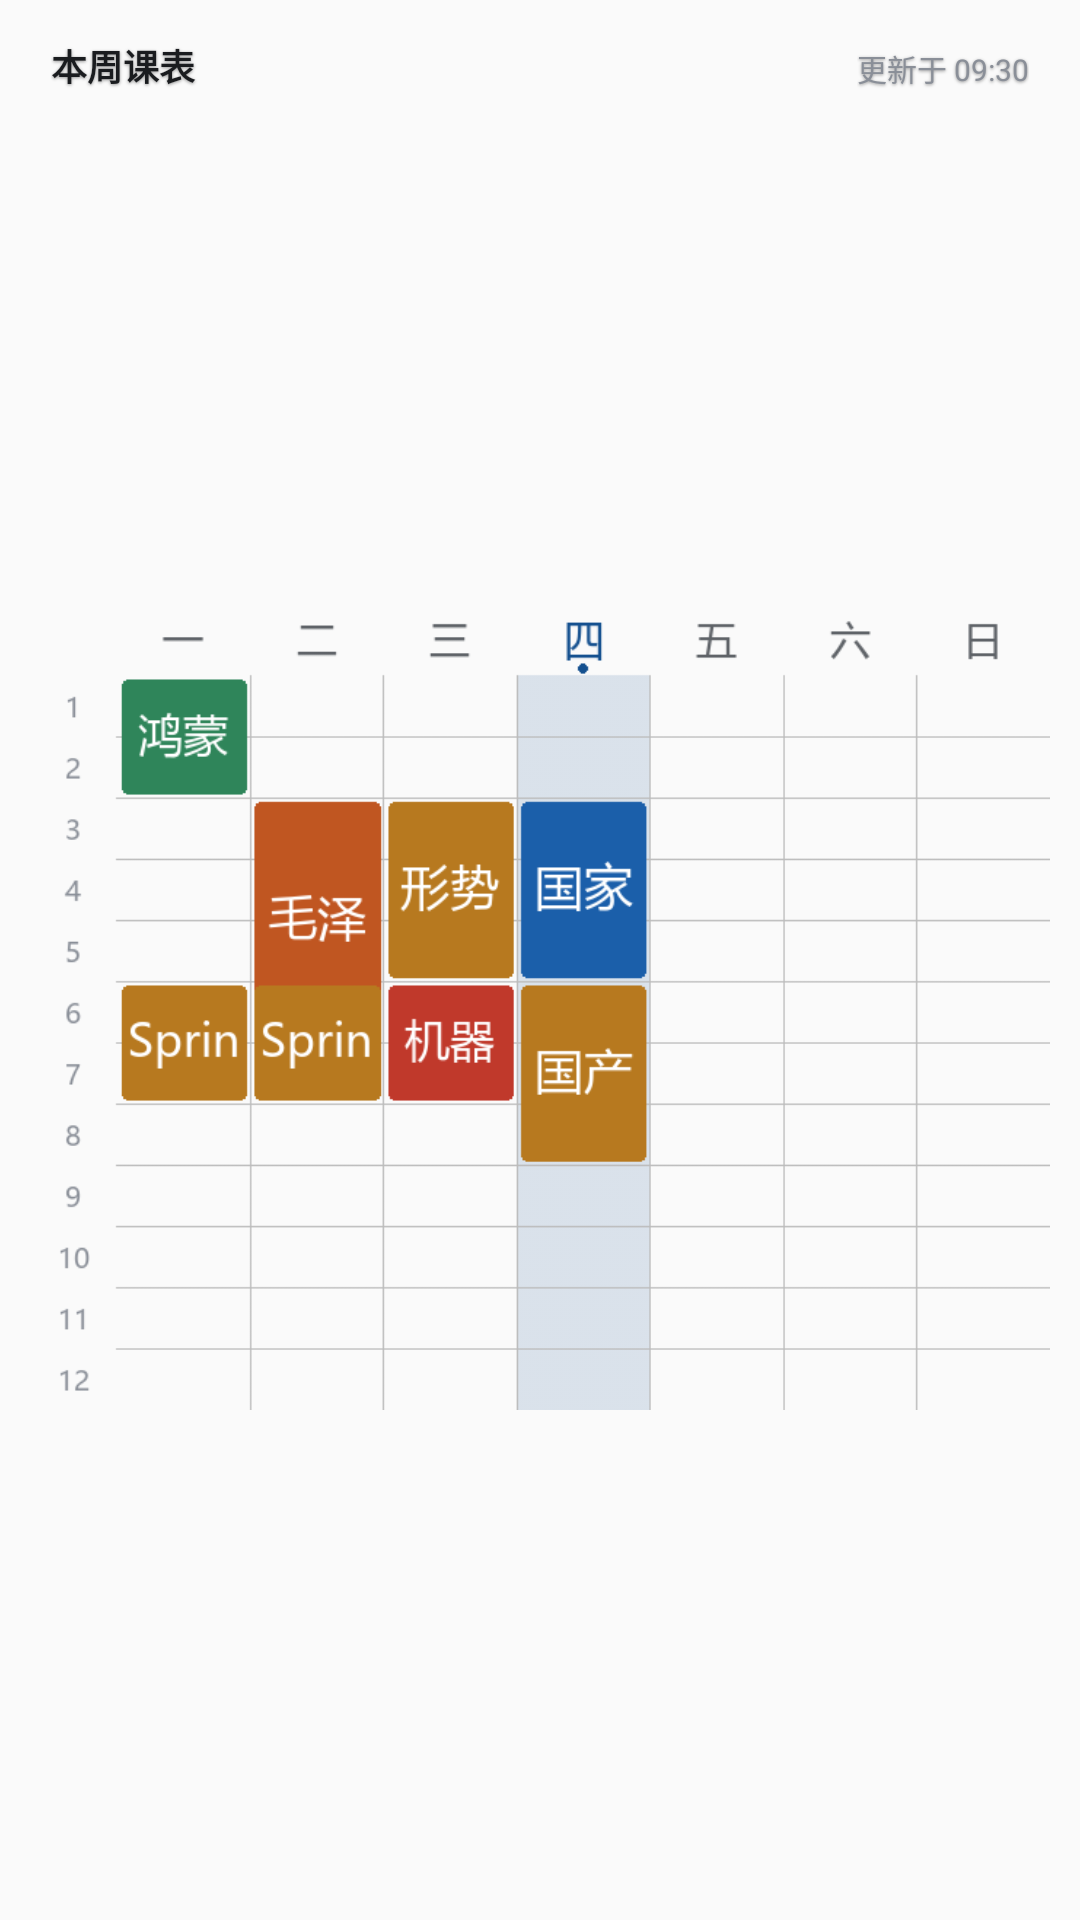

Layout XML and referenced resources for this Android screen:
<!-- AndroidManifest.xml: application theme AppTheme -->
<!-- res/layout/widget_week_preview.xml -->
<?xml version="1.0" encoding="utf-8"?>
<LinearLayout xmlns:android="http://schemas.android.com/apk/res/android"
    android:layout_width="match_parent"
    android:layout_height="match_parent"
    android:orientation="vertical"
    android:padding="10dp">

    <LinearLayout
        android:layout_width="match_parent"
        android:layout_height="wrap_content"
        android:orientation="horizontal"
        android:paddingStart="7dp"
        android:paddingTop="3dp"
        android:paddingEnd="7dp"
        android:paddingBottom="3dp">

        <TextView
            android:shadowColor="#66000000"
            android:shadowDx="0"
            android:shadowDy="1"
            android:shadowRadius="2"
            android:layout_width="0dp"
            android:layout_height="wrap_content"
            android:layout_weight="1"
            android:maxLines="1"
            android:text="本周课表"
            android:textColor="#1A1C1F"
            android:textSize="12sp"
            android:textStyle="bold" />

        <TextView
            android:shadowColor="#66000000"
            android:shadowDx="0"
            android:shadowDy="1"
            android:shadowRadius="2"
            android:layout_width="wrap_content"
            android:layout_height="wrap_content"
            android:maxLines="1"
            android:text="更新于 09:30"
            android:textColor="#8A8F98"
            android:textSize="10sp" />
    </LinearLayout>

    <ImageView
        android:layout_width="match_parent"
        android:layout_height="0dp"
        android:layout_marginTop="4dp"
        android:layout_weight="1"
        android:contentDescription="@string/widget_title_week"
        android:scaleType="fitCenter"
        android:src="@drawable/widget_week_preview" />
</LinearLayout>
<!-- resources referenced by this layout -->
<resources>
  <!-- drawable widget_week_preview: png bitmap (drawable-nodpi, 22568 bytes) -->
  <string name="widget_title_week">本周课表</string>
  <style name="AppTheme" parent="Theme.AppCompat.Light.DarkActionBar">
          
          <item name="colorPrimary">@color/colorPrimary</item>
          <item name="colorPrimaryDark">@color/colorPrimaryDark</item>
          <item name="colorAccent">@color/colorAccent</item>
      </style>
  <!-- not gathered from this repository: default colours our renderer supplied (Android Studio template values) -->
  <color name="colorPrimary">#FF6200EE</color>
  <color name="colorPrimaryDark">#FF3700B3</color>
  <color name="colorAccent">#FF03DAC5</color>
</resources>
